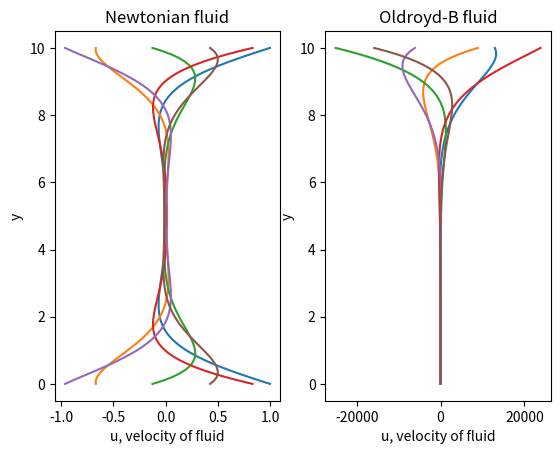

Recreate this plot in Python.
import numpy as np
import matplotlib.pyplot as plt
import matplotlib
#matplotlib.use("pgf")
#matplotlib.rcParams['axes.unicode_minus'] = False
#matplotlib.rcParams.update({
#    "pgf.texsystem": "pdflatex",
#    'font.family': 'serif',
#    'text.usetex': True,
#    'pgf.rcfonts': False,
#})

def newt_sol(y, t, U0, w, nu, H):
    E = np.exp((1+1j)*H*np.sqrt(w/(2*nu)))
    def f():
        return (U0/2)*((1-E)*np.exp(-(1+1j)*y*np.sqrt(w/(2*nu))) \
            + (E**-1 - 1)*np.exp((1+1j)*y*np.sqrt(w/(2*nu))))/(E**-1 - E)
    return 2*np.real(np.exp((w*t)*1j)*f())

def old_b_sol(y, t, U0, w, mu, rho, tau, G, H):
    nu = mu/rho
    a1 = tau/(1 + (w**2)*(tau**2))
    a2 = w*(tau**2)/(1+(w**2)*(tau**2))
    b =1j*rho*w/(rho*nu + G*(a1 + 1j*a2))
    E = np.exp(H*np.sqrt(b))
    return U0*np.real((1-E**-1)*np.exp(w*t*1j + y*np.sqrt(b)) + (E -1)*np.exp(w*t*1j -y*np.sqrt(b))/(E - E**-1))

N = 100
H = 10
U0 = 1
w = 2
mu = 1
rho = 1
tau = 1
G = 1
y_array = np.linspace(0, H, num=N)
t_array = np.arange(0, 10, 0.01)
newt = [newt_sol(y_array, t, U0, w, mu/rho, H) for t in t_array]
old = [old_b_sol(y_array, t, U0, w, mu, rho, tau, G, H) for t in t_array]

fig, (newt_ax, old_ax) = plt.subplots(1, 2)
newt_ax.set_xlabel('u, velocity of fluid')
newt_ax.set_ylabel('y')
newt_ax.set_title('Newtonian fluid')
newt_ax.plot(newt[0], y_array, label="t=0")
newt_ax.plot(newt[199], y_array, label="t=2")
newt_ax.plot(newt[399], y_array, label="t=4")
newt_ax.plot(newt[599], y_array, label="t=6")
newt_ax.plot(newt[799], y_array, label="t=8")
newt_ax.plot(newt[999], y_array, label="t=10")

old_ax.set_xlabel('u, velocity of fluid')
old_ax.set_ylabel('y')
old_ax.set_title('Oldroyd-B fluid')
old_ax.plot(old[0], y_array, label="t=0")
old_ax.plot(old[199], y_array, label="t=2")
old_ax.plot(old[399], y_array, label="t=4")
old_ax.plot(old[599], y_array, label="t=6")
old_ax.plot(old[799], y_array, label="t=8")
old_ax.plot(old[999], y_array, label="t=10")
plt.show()
#plt.savefig('old_vs_newt.pgf')